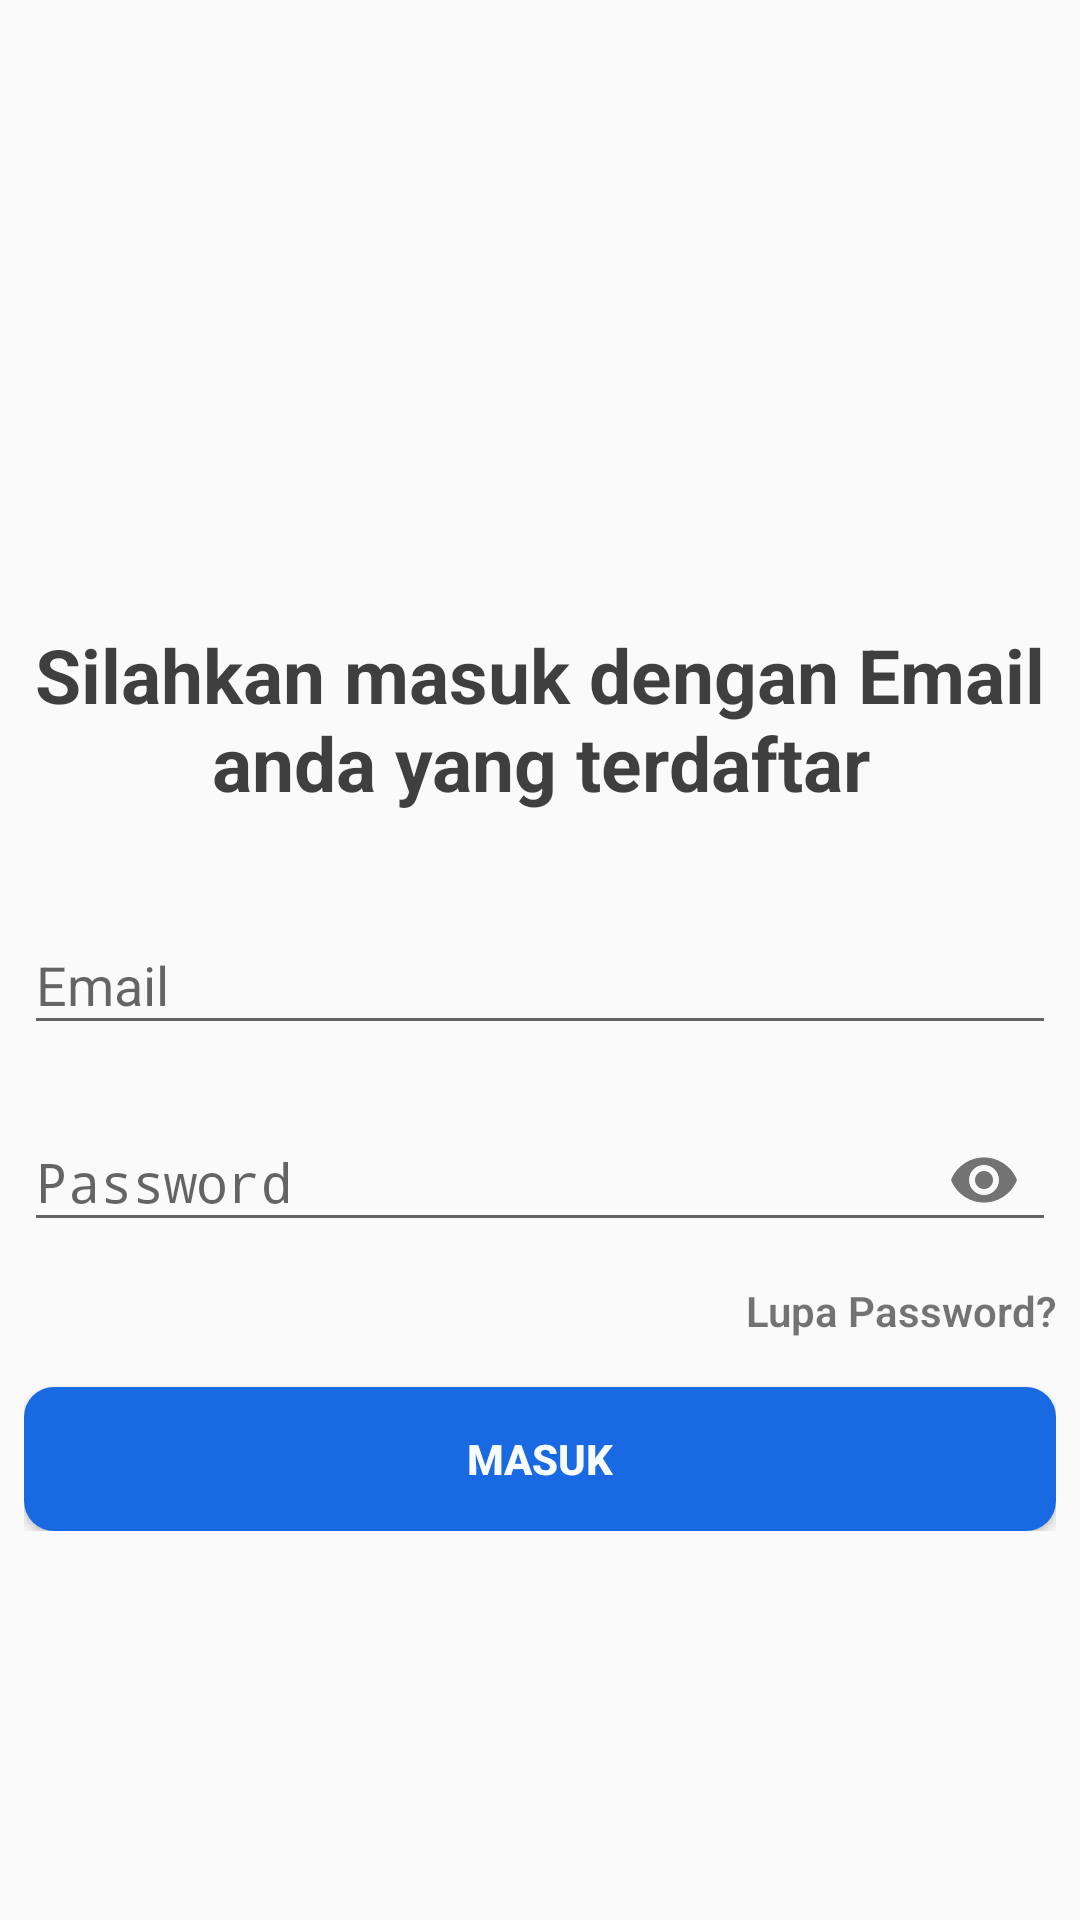

Produce the Android XML layout that renders to this screen, including the resource entries it uses.
<!-- AndroidManifest.xml: activity theme MyStyle -->
<!-- res/layout/activity_login_gmail.xml -->
<?xml version="1.0" encoding="utf-8"?>
<RelativeLayout xmlns:android="http://schemas.android.com/apk/res/android"
    xmlns:app="http://schemas.android.com/apk/res-auto"
    xmlns:tools="http://schemas.android.com/tools"
    android:layout_width="match_parent"
    android:layout_height="match_parent"
    android:layout_margin="16dp"
    android:orientation="vertical"
    tools:context="com.tafh.tugasakhir.login.gmail.LoginGmailActivity">

    <ScrollView
        android:layout_width="match_parent"
        android:layout_height="wrap_content">

        <LinearLayout
            android:id="@+id/laylin1"
            android:layout_width="match_parent"
            android:layout_height="match_parent"
            android:layout_margin="8dp"
            android:gravity="top"
            android:orientation="vertical">

            <ImageView
                android:id="@+id/iv_ImageView_keluarga_warga"
                android:layout_width="match_parent"
                android:layout_height="200dp"
                android:layout_marginLeft="16dp"
                android:layout_marginRight="16dp"
                app:srcCompat="@drawable/warte_transparan" />

            <TextView
                android:id="@+id/tv1"
                android:layout_width="wrap_content"
                android:layout_height="wrap_content"
                android:layout_centerHorizontal="true"
                android:text="Silahkan masuk dengan Email anda yang terdaftar"
                android:textAlignment="center"
                android:textAppearance="@style/Base.TextAppearance.AppCompat.Headline"
                android:textColor="@color/textColorBlack"
                android:textSize="25dp"
                android:textStyle="bold"
                android:visibility="visible" />


            <LinearLayout
                android:layout_width="match_parent"
                android:layout_height="wrap_content"
                android:layout_marginTop="25dp"
                android:gravity="left"
                android:orientation="vertical">

                <com.google.android.material.textfield.TextInputLayout
                    android:id="@+id/etGmailLayout"
                    android:layout_width="match_parent"
                    android:layout_height="wrap_content"
                    android:visibility="visible">

                    <EditText
                        android:id="@+id/et_gmail"
                        android:layout_width="match_parent"
                        android:layout_height="wrap_content"
                        android:layout_marginBottom="10dp"
                        android:hint="Email"
                        android:inputType="textEmailAddress"
                        android:textColor="@color/textColorBlack" />

                </com.google.android.material.textfield.TextInputLayout>

                <com.google.android.material.textfield.TextInputLayout
                    android:id="@+id/etPasswordLayout"
                    android:layout_width="match_parent"
                    android:layout_height="wrap_content"
                    android:visibility="visible"
                    app:passwordToggleEnabled="true">

                    <EditText
                        android:id="@+id/et_password"
                        android:layout_width="fill_parent"
                        android:layout_height="wrap_content"
                        android:layout_marginBottom="10dp"
                        android:hint="Password"
                        android:inputType="textPassword"
                        android:textColor="@color/textColorBlack" />
                </com.google.android.material.textfield.TextInputLayout>

                <TextView
                    android:id="@+id/tv_lupa_password"
                    android:layout_width="match_parent"
                    android:layout_height="wrap_content"
                    android:fontFamily="sans-serif-light"
                    android:gravity="right"
                    android:text="Lupa Password?"
                    android:textColor="@color/accent"
                    android:textStyle="bold" />

                
            </LinearLayout>

            <Button
                android:id="@+id/btn_login"
                android:layout_width="match_parent"
                android:layout_height="wrap_content"
                android:layout_marginTop="16dp"
                android:background="@drawable/button_main_background"
                android:text="Masuk"
                android:textAllCaps="true"
                android:textColor="@color/textColorWhite"
                android:textStyle="bold"
                android:visibility="visible" />


        </LinearLayout>

    </ScrollView>

    <ProgressBar
        android:id="@+id/progress_bar"
        android:layout_width="match_parent"
        android:layout_height="wrap_content"
        android:layout_centerHorizontal="true"
        android:layout_centerVertical="true"
        android:layout_gravity="center"
        android:layout_marginTop="10dp"
        android:visibility="invisible" />


</RelativeLayout>
<!-- resources referenced by this layout -->
<resources>
  <color name="textColorBlack">#BF000000</color>
  <color name="textColorWhite">#F7FFFFFF</color>
  <!-- drawable button_main_background (drawable) -->
  <?xml version="1.0" encoding="utf-8"?>
  <ripple xmlns:android="http://schemas.android.com/apk/res/android"
  
      android:color="#fff">
      <item android:id="@+id/mask">
          <shape android:shape="rectangle">
              <solid android:color="#1869E2"/>
              <corners android:radius="10dp"/>
          </shape>
      </item>
      
  </ripple>
  <style name="MyStyle" parent="Theme.AppCompat.Light.NoActionBar">
          
          <item name="colorPrimary">@color/colorPrimary</item>
          <item name="colorPrimaryDark">@color/colorPrimaryDark</item>
          <item name="colorAccent">@color/colorAccent</item>
      </style>
  <color name="colorPrimary">#49BEFF</color>
  <color name="colorPrimaryDark">#1869E2</color>
  <color name="colorAccent">#0D5D98</color>
</resources>
